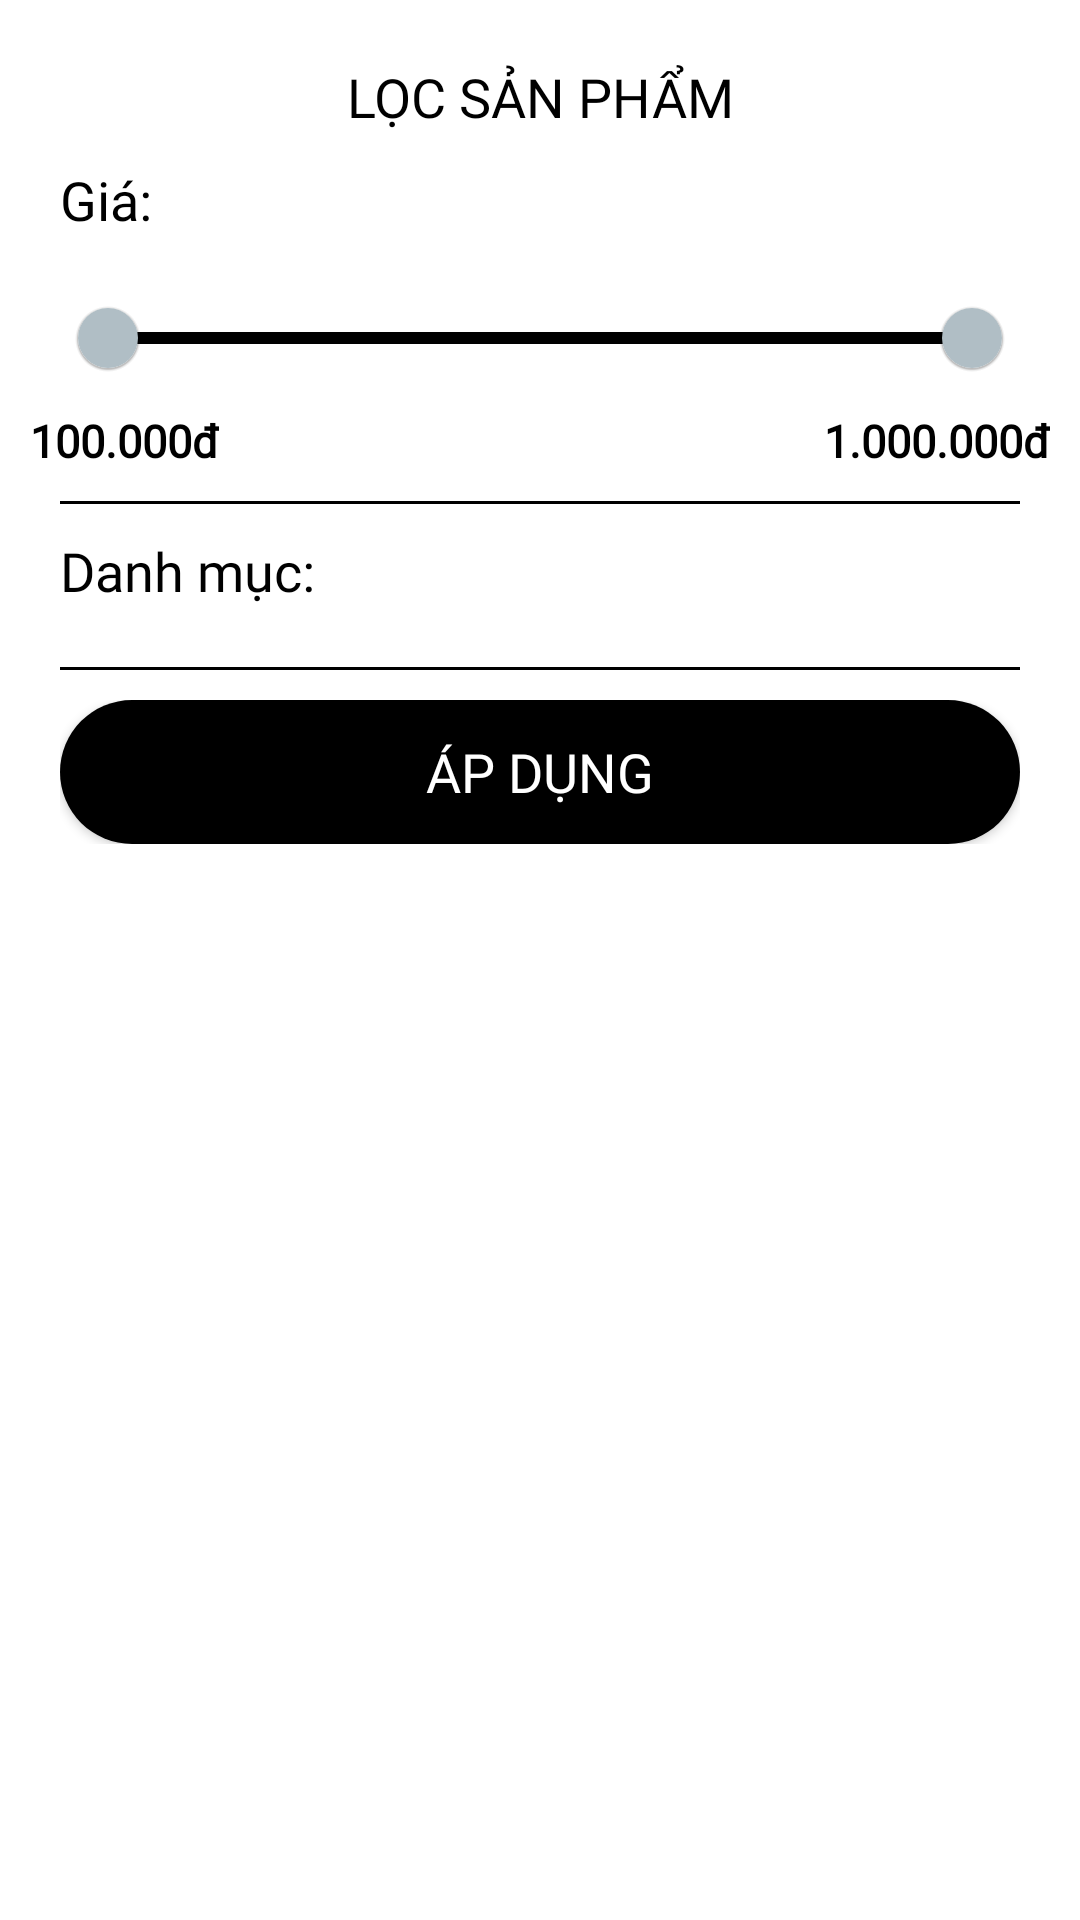

The Android layout XML behind this screen, and the referenced resources:
<!-- AndroidManifest.xml: application theme Theme.Goldie -->
<!-- res/layout/dialog_filter_product.xml -->
<?xml version="1.0" encoding="utf-8"?>
<ScrollView xmlns:android="http://schemas.android.com/apk/res/android"
    xmlns:app="http://schemas.android.com/apk/res-auto"
    android:layout_width="match_parent"
    android:layout_height="wrap_content"
    android:background="@drawable/bg_center_dialog">

    <androidx.constraintlayout.widget.ConstraintLayout
        android:layout_width="match_parent"
        android:layout_height="match_parent">

        <TextView
            android:id="@+id/tvFilter"
            android:layout_width="match_parent"
            android:layout_height="wrap_content"
            android:layout_marginTop="10dp"
            android:fontFamily="@font/be_vietnam_bold"
            android:gravity="center"
            android:text="Lọc sản phẩm"
            android:textAllCaps="true"
            android:textColor="#000"
            android:textSize="18sp"
            app:layout_constraintStart_toStartOf="parent"
            app:layout_constraintTop_toTopOf="parent" />

        <TextView
            android:id="@+id/tvPrice"
            android:layout_width="wrap_content"
            android:layout_height="wrap_content"
            android:layout_marginStart="10dp"
            android:layout_marginTop="10dp"
            android:fontFamily="@font/be_vietnam_bold"
            android:gravity="center"
            android:text="Giá:"
            android:textColor="#000"
            android:textSize="18sp"
            app:layout_constraintStart_toStartOf="parent"
            app:layout_constraintTop_toBottomOf="@+id/tvFilter" />

        <androidx.constraintlayout.widget.ConstraintLayout
            android:id="@+id/clRange"
            android:layout_width="match_parent"
            android:layout_height="wrap_content"
            app:layout_constraintStart_toStartOf="parent"
            app:layout_constraintTop_toBottomOf="@id/tvPrice">

            <com.google.android.material.slider.RangeSlider
                android:id="@+id/rangePrice"
                android:layout_width="match_parent"
                android:layout_height="wrap_content"
                android:layout_margin="10dp"
                android:stepSize="50000"
                android:value="100000"
                android:valueFrom="100000"
                android:valueTo="1000000"
                app:haloColor="#000"
                app:layout_constraintStart_toStartOf="parent"
                app:layout_constraintTop_toTopOf="parent"
                app:thumbColor="#B0BEC5"
                app:tickVisible="false"
                app:trackColor="#000"
                app:values="@array/initial_slider_values" />

            <TextView
                android:id="@+id/tvMinPrice"
                android:layout_width="wrap_content"
                android:layout_height="wrap_content"
                android:fontFamily="@font/be_vietnam_regular"
                android:text="100.000đ"
                android:textColor="#000"
                android:textSize="15sp"
                android:textStyle="bold"
                app:layout_constraintStart_toStartOf="parent"
                app:layout_constraintTop_toBottomOf="@id/rangePrice" />

            <TextView
                android:id="@+id/tvMaxPrice"
                android:layout_width="wrap_content"
                android:layout_height="wrap_content"
                android:fontFamily="@font/be_vietnam_regular"
                android:text="1.000.000đ"
                android:textColor="#000"
                android:textSize="15sp"
                android:textStyle="bold"
                app:layout_constraintEnd_toEndOf="parent"
                app:layout_constraintTop_toBottomOf="@id/rangePrice" />

        </androidx.constraintlayout.widget.ConstraintLayout>


        <View
            android:id="@+id/view1"
            android:layout_width="match_parent"
            android:layout_height="1dp"
            android:layout_margin="10dp"
            android:background="#000"
            app:layout_constraintStart_toStartOf="parent"
            app:layout_constraintTop_toBottomOf="@id/clRange" />

        <TextView
            android:id="@+id/tvCategory"
            android:layout_width="wrap_content"
            android:layout_height="wrap_content"
            android:layout_margin="10dp"
            android:layout_marginStart="10dp"
            android:layout_marginTop="10dp"
            android:fontFamily="@font/be_vietnam_bold"
            android:gravity="center"
            android:text="Danh mục:"
            android:textColor="#000"
            android:textSize="18sp"
            app:layout_constraintStart_toStartOf="parent"
            app:layout_constraintTop_toBottomOf="@id/view1" />

        <androidx.recyclerview.widget.RecyclerView
            android:id="@+id/rcvCategory"
            android:layout_width="match_parent"
            android:layout_height="wrap_content"
            android:layout_margin="10dp"
            app:layout_constraintStart_toStartOf="parent"
            app:layout_constraintTop_toBottomOf="@id/tvCategory" />

        <View
            android:id="@+id/view2"
            android:layout_width="match_parent"
            android:layout_height="1dp"
            android:layout_margin="10dp"
            android:background="#000"
            app:layout_constraintStart_toStartOf="parent"
            app:layout_constraintTop_toBottomOf="@id/rcvCategory" />

        <androidx.constraintlayout.widget.ConstraintLayout
            android:layout_width="match_parent"
            android:layout_height="wrap_content"
            android:layout_margin="10dp"
            app:layout_constraintStart_toStartOf="parent"
            app:layout_constraintTop_toBottomOf="@id/view2">

            <androidx.appcompat.widget.AppCompatButton
                android:id="@+id/btnFilter"
                android:layout_width="match_parent"
                android:layout_height="wrap_content"
                android:background="@drawable/bg_btn_black_corners_7"
                android:fontFamily="@font/be_vietnam_bold"
                android:text="áp dụng"
                android:textColor="#fff"
                android:textSize="18sp"
                app:layout_constraintEnd_toEndOf="parent"
                app:layout_constraintStart_toStartOf="parent"
                app:layout_constraintTop_toTopOf="parent" />

        </androidx.constraintlayout.widget.ConstraintLayout>
    </androidx.constraintlayout.widget.ConstraintLayout>


</ScrollView>
<!-- resources referenced by this layout -->
<resources>
  <array name="initial_slider_values">
          <item>100000</item>
          <item>1000000</item>
      </array>
  <!-- drawable bg_btn_black_corners_7 (drawable) -->
  <?xml version="1.0" encoding="utf-8"?>
  <selector xmlns:android="http://schemas.android.com/apk/res/android">
      <item>
          <shape android:shape="rectangle">
              <corners android:radius="30dp"/>
              <solid android:color="#000"/>
          </shape>
      </item>
  </selector>
  <!-- drawable bg_center_dialog (drawable) -->
  <?xml version="1.0" encoding="utf-8"?>
  <shape xmlns:android="http://schemas.android.com/apk/res/android">
  
      <solid android:color="@color/white" />
  
      <corners
          android:bottomLeftRadius="30dp"
          android:bottomRightRadius="30dp"
          android:topLeftRadius="30dp"
          android:topRightRadius="30dp" />
  
      <padding
          android:bottom="10dp"
          android:left="10dp"
          android:right="10dp"
          android:top="10dp" />
  
  </shape>
  <style name="Theme.Goldie" parent="Theme.MaterialComponents.DayNight.NoActionBar">
          
          <item name="colorPrimary">#ecebe6</item>
          <item name="colorPrimaryVariant">#fafafa</item>
          <item name="colorOnPrimary">@color/white</item>
          
          <item name="colorSecondary">@color/teal_200</item>
          <item name="colorSecondaryVariant">@color/teal_700</item>
          <item name="colorOnSecondary">@color/black</item>
          
          <item name="android:statusBarColor">?attr/colorPrimaryVariant</item>
          
      </style>
  <color name="white">#FFFFFFFF</color>
  <color name="teal_200">#FF03DAC5</color>
  <color name="teal_700">#FF018786</color>
  <color name="black">#FF000000</color>
</resources>
